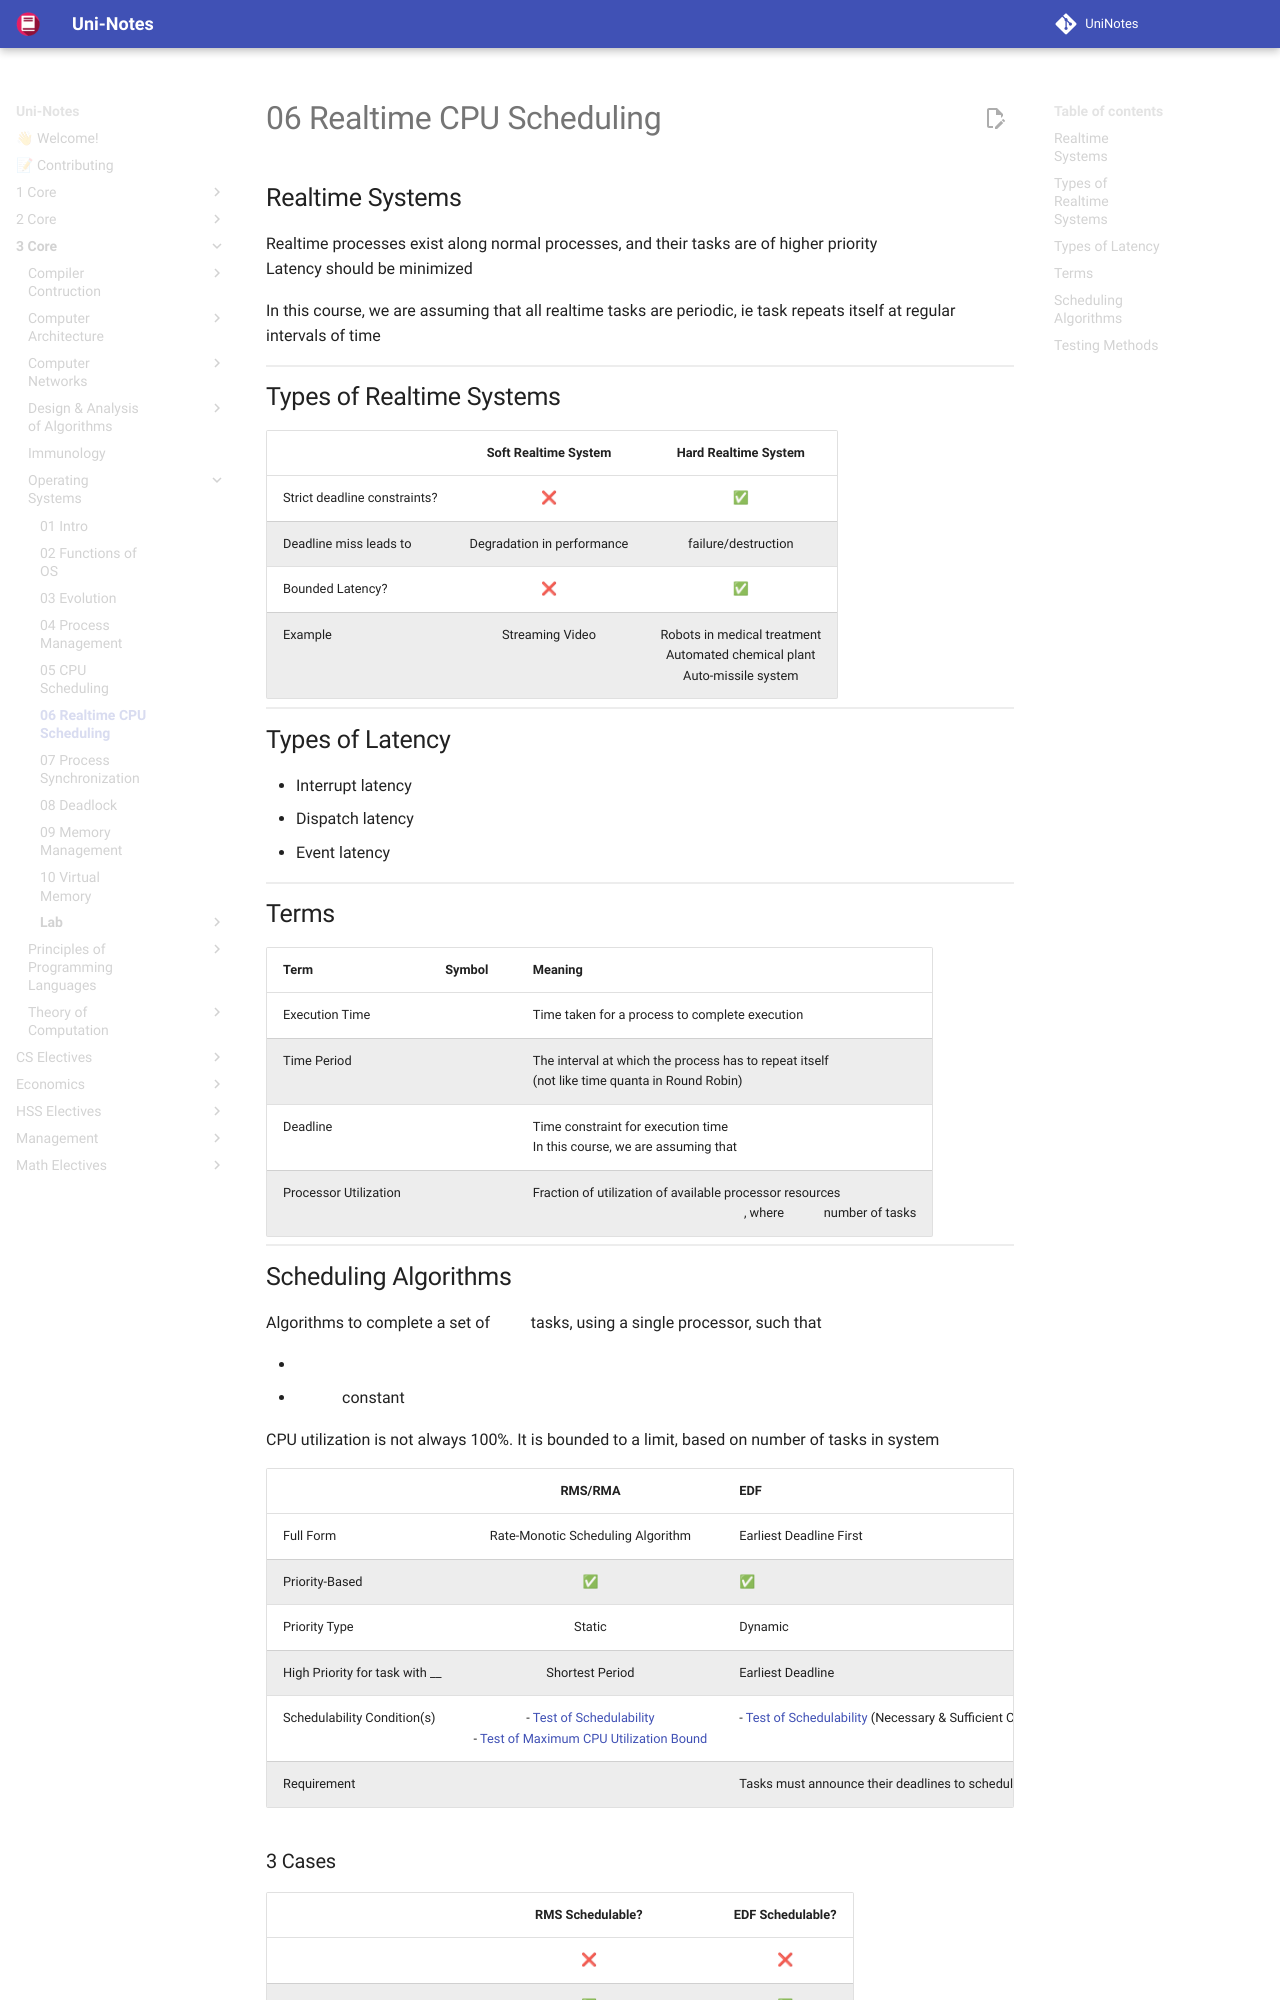

repository: uni-notes/uni-notes · page: 3_Core/Operating_Systems/06_Realtime_CPU_Scheduling/index.html · generator: mkdocs

## Realtime Systems

Realtime processes exist along normal processes, and their tasks are of higher priority $\implies$ Latency should be minimized

In this course, we are assuming that all realtime tasks are periodic, ie task repeats itself at regular intervals of time

## Types of Realtime Systems

|                              |    Soft Realtime System    |                     Hard Realtime System                     |
| :--------------------------- | :------------------------: | :----------------------------------------------------------: |
| Strict deadline constraints? |             ❌              |                              ✅                               |
| Deadline miss leads to       | Degradation in performance |                     failure/destruction                      |
| Bounded Latency?             |             ❌              |                              ✅                               |
| Example                      |      Streaming Video       | Robots in medical treatment<br />Automated chemical plant<br />Auto-missile system |

## Types of Latency

- Interrupt latency
- Dispatch latency
- Event latency

## Terms

| Term                  | Symbol | Meaning                                                      |
| --------------------- | :----: | ------------------------------------------------------------ |
| Execution Time        |  $t$   | Time taken for a process to complete execution               |
| Time Period           |  $p$   | The interval at which the process has to repeat itself<br/>(not like time quanta in Round Robin) |
| Deadline              |  $d$   | Time constraint for execution time $:d \le p$<br />In this course, we are assuming that $d = p$ |
| Processor Utilization |  $U$   | Fraction of utilization of available processor resources<br />$U = \sum\limits_{i=1}^n \frac{t}{p}$, where $n=$ number of tasks |
